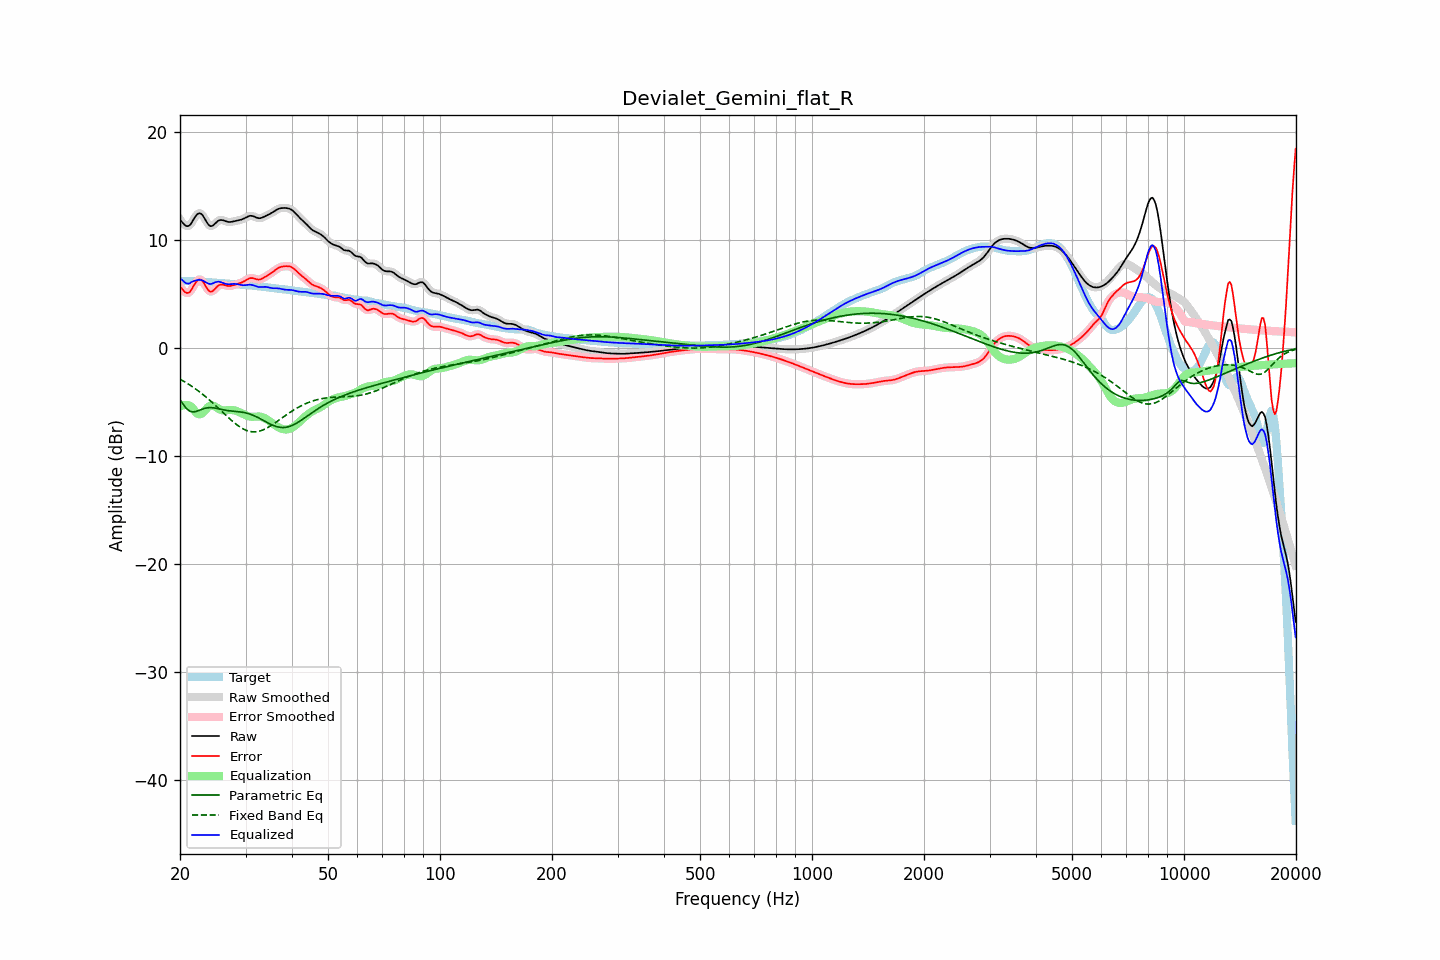

The data file committed next to this chart (first rows):
frequency, raw, error, smoothed, error_smoothed, equalization, parametric_eq, fixed_band_eq, equalized_raw, equalized_smoothed, target
20.00, 11.86, 5.67, 11.89, 5.70, -5.45, -4.80, -2.91, 6.41, 6.44, 6.19
20.20, 11.69, 5.50, 11.66, 5.47, -5.38, -5.02, -2.99, 6.31, 6.29, 6.19
20.40, 11.52, 5.33, 11.49, 5.30, -5.33, -5.25, -3.08, 6.19, 6.16, 6.19
20.61, 11.36, 5.17, 11.37, 5.18, -5.31, -5.44, -3.16, 6.05, 6.06, 6.19
20.81, 11.27, 5.08, 11.27, 5.08, -5.30, -5.63, -3.25, 5.96, 5.97, 6.19
21.02, 11.26, 5.08, 11.26, 5.08, -5.33, -5.75, -3.35, 5.94, 5.93, 6.19
21.23, 11.33, 5.15, 11.35, 5.17, -5.37, -5.87, -3.44, 5.96, 5.98, 6.18
21.44, 11.52, 5.35, 11.53, 5.35, -5.44, -5.91, -3.54, 6.08, 6.09, 6.18
21.66, 11.77, 5.60, 11.77, 5.60, -5.63, -5.95, -3.64, 6.14, 6.14, 6.17
21.87, 12.03, 5.86, 12.02, 5.86, -5.83, -5.93, -3.74, 6.20, 6.20, 6.16
22.09, 12.24, 6.08, 12.24, 6.08, -6.00, -5.91, -3.85, 6.24, 6.24, 6.15
22.31, 12.40, 6.25, 12.39, 6.25, -6.12, -5.85, -3.96, 6.27, 6.27, 6.14
22.54, 12.46, 6.33, 12.45, 6.32, -6.18, -5.79, -4.07, 6.28, 6.28, 6.13
22.76, 12.42, 6.30, 12.41, 6.29, -6.15, -5.73, -4.18, 6.27, 6.26, 6.12
22.99, 12.28, 6.17, 12.27, 6.16, -6.05, -5.68, -4.30, 6.23, 6.22, 6.11
23.22, 12.05, 5.94, 12.05, 5.95, -5.90, -5.63, -4.42, 6.15, 6.15, 6.10
23.45, 11.79, 5.69, 11.79, 5.70, -5.73, -5.59, -4.54, 6.06, 6.06, 6.09
23.69, 11.54, 5.46, 11.54, 5.46, -5.56, -5.57, -4.67, 5.98, 5.98, 6.09
23.92, 11.35, 5.27, 11.36, 5.28, -5.44, -5.55, -4.80, 5.92, 5.93, 6.08
24.16, 11.26, 5.19, 11.27, 5.20, -5.36, -5.55, -4.93, 5.90, 5.91, 6.07
24.40, 11.28, 5.22, 11.29, 5.23, -5.34, -5.56, -5.06, 5.94, 5.94, 6.06
24.65, 11.38, 5.33, 11.38, 5.33, -5.38, -5.58, -5.20, 6.00, 6.00, 6.05
24.89, 11.53, 5.49, 11.52, 5.48, -5.46, -5.60, -5.33, 6.07, 6.06, 6.04
25.14, 11.66, 5.64, 11.66, 5.64, -5.56, -5.63, -5.47, 6.10, 6.10, 6.02
25.39, 11.79, 5.78, 11.77, 5.76, -5.66, -5.66, -5.61, 6.13, 6.11, 6.01
25.65, 11.82, 5.83, 11.82, 5.83, -5.73, -5.69, -5.75, 6.09, 6.09, 5.99
25.91, 11.83, 5.85, 11.83, 5.85, -5.78, -5.72, -5.90, 6.05, 6.04, 5.98
26.16, 11.79, 5.83, 11.79, 5.83, -5.80, -5.75, -6.04, 5.99, 5.99, 5.96
26.43, 11.74, 5.78, 11.74, 5.79, -5.80, -5.78, -6.18, 5.94, 5.94, 5.95
26.69, 11.69, 5.75, 11.69, 5.75, -5.79, -5.81, -6.32, 5.90, 5.90, 5.94
26.96, 11.65, 5.72, 11.66, 5.72, -5.77, -5.83, -6.46, 5.88, 5.89, 5.94
27.23, 11.64, 5.72, 11.65, 5.72, -5.76, -5.85, -6.59, 5.88, 5.89, 5.93
27.50, 11.66, 5.74, 11.66, 5.74, -5.76, -5.87, -6.73, 5.90, 5.90, 5.92
27.77, 11.69, 5.78, 11.69, 5.78, -5.78, -5.88, -6.85, 5.91, 5.91, 5.91
28.05, 11.72, 5.83, 11.72, 5.83, -5.81, -5.89, -6.98, 5.91, 5.91, 5.89
28.33, 11.76, 5.88, 11.75, 5.87, -5.86, -5.91, -7.09, 5.90, 5.90, 5.88
28.62, 11.79, 5.92, 11.79, 5.92, -5.91, -5.92, -7.21, 5.88, 5.87, 5.87
28.90, 11.82, 5.97, 11.82, 5.97, -5.98, -5.94, -7.31, 5.84, 5.84, 5.85
29.19, 11.86, 6.02, 11.86, 6.02, -6.05, -5.96, -7.41, 5.82, 5.82, 5.84
29.48, 11.91, 6.08, 11.92, 6.09, -6.12, -5.98, -7.49, 5.79, 5.80, 5.83
29.78, 11.99, 6.17, 11.99, 6.17, -6.20, -6.01, -7.57, 5.79, 5.79, 5.82
30.08, 12.07, 6.26, 12.07, 6.26, -6.26, -6.04, -7.64, 5.80, 5.80, 5.81
30.38, 12.14, 6.35, 12.14, 6.35, -6.32, -6.08, -7.69, 5.82, 5.82, 5.80
30.68, 12.20, 6.42, 12.20, 6.41, -6.36, -6.13, -7.73, 5.84, 5.83, 5.79
30.99, 12.22, 6.45, 12.22, 6.45, -6.39, -6.17, -7.77, 5.83, 5.83, 5.77
31.30, 12.20, 6.45, 12.20, 6.45, -6.40, -6.23, -7.78, 5.81, 5.80, 5.76
31.61, 12.16, 6.42, 12.15, 6.42, -6.39, -6.29, -7.79, 5.77, 5.76, 5.74
31.93, 12.09, 6.37, 12.09, 6.37, -6.38, -6.36, -7.78, 5.71, 5.71, 5.72
32.24, 12.03, 6.33, 12.03, 6.33, -6.37, -6.43, -7.77, 5.66, 5.66, 5.70
32.57, 12.00, 6.31, 12.00, 6.32, -6.37, -6.50, -7.74, 5.62, 5.63, 5.69
32.89, 12.00, 6.33, 12.01, 6.34, -6.39, -6.58, -7.70, 5.62, 5.62, 5.67
33.22, 12.05, 6.40, 12.05, 6.39, -6.42, -6.66, -7.65, 5.63, 5.63, 5.65
33.55, 12.11, 6.48, 12.11, 6.48, -6.47, -6.74, -7.59, 5.64, 5.64, 5.63
33.89, 12.19, 6.57, 12.18, 6.57, -6.55, -6.83, -7.52, 5.64, 5.64, 5.62
34.23, 12.26, 6.66, 12.26, 6.66, -6.64, -6.91, -7.44, 5.62, 5.62, 5.60
34.57, 12.33, 6.75, 12.33, 6.75, -6.74, -6.99, -7.36, 5.59, 5.59, 5.58
34.92, 12.40, 6.84, 12.40, 6.84, -6.85, -7.06, -7.27, 5.55, 5.56, 5.57
35.27, 12.48, 6.94, 12.49, 6.94, -6.96, -7.13, -7.18, 5.53, 5.53, 5.55
35.62, 12.58, 7.05, 12.58, 7.05, -7.06, -7.20, -7.08, 5.51, 5.51, 5.53
35.97, 12.68, 7.16, 12.68, 7.16, -7.17, -7.25, -6.98, 5.51, 5.51, 5.51
... 635 more rows
